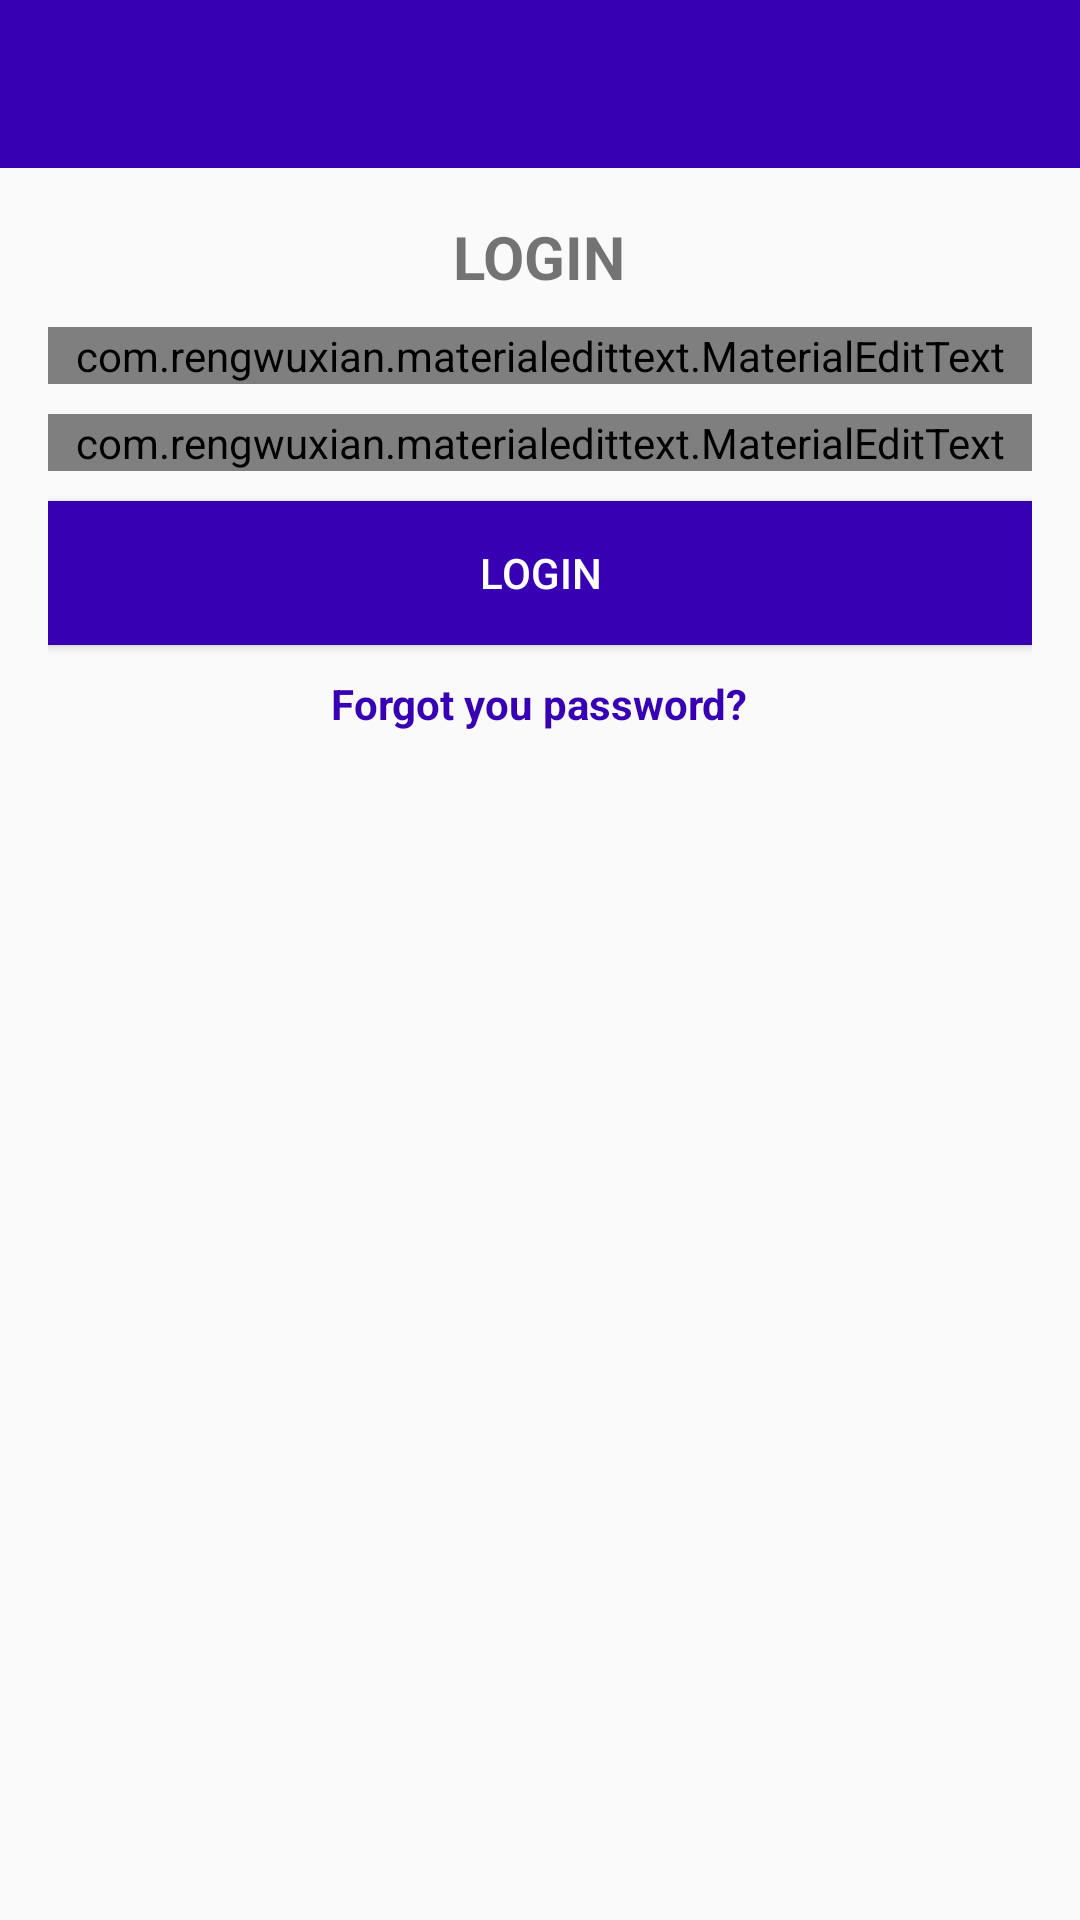

Produce the Android XML layout that renders to this screen, including the resource entries it uses.
<!-- AndroidManifest.xml: application theme AppTheme -->
<!-- res/layout/activity_login.xml -->
<?xml version="1.0" encoding="utf-8"?>
<RelativeLayout xmlns:android="http://schemas.android.com/apk/res/android"
    xmlns:app="http://schemas.android.com/apk/res-auto"
    xmlns:tools="http://schemas.android.com/tools"
    android:layout_width="match_parent"
    android:layout_height="match_parent"
    tools:context=".LoginActivity">


    <include
        layout="@layout/toolbar"
        android:id="@+id/toolbar"/>


    <LinearLayout
        android:layout_width="match_parent"
        android:orientation="vertical"
        android:gravity="center_horizontal"
        android:padding="16dp"
        android:layout_below="@id/toolbar"
        android:layout_height="wrap_content">

        <TextView
            android:layout_width="wrap_content"
            android:layout_height="wrap_content"
            android:text="@string/Login"
            android:textSize="20sp"
            android:textStyle="bold"/>


        <com.rengwuxian.materialedittext.MaterialEditText
            android:layout_width="match_parent"
            android:layout_height="wrap_content"
            android:id="@+id/email"
            android:inputType="textEmailAddress"
            android:layout_marginTop="10dp"
            app:met_floatingLabel="normal"
            android:hint="@string/EmailText"/>

        <com.rengwuxian.materialedittext.MaterialEditText
            android:layout_width="match_parent"
            android:layout_height="wrap_content"
            android:id="@+id/password"
            android:inputType="textPassword"
            android:layout_marginTop="10dp"
            app:met_floatingLabel="normal"
            android:hint="@string/PasswordText"/>

        <Button
            android:layout_width="match_parent"
            android:layout_height="wrap_content"
            android:text="@string/LoginButton"
            android:id="@+id/btn_login"
            android:background="@color/colorPrimaryDark"
            android:layout_marginTop="10dp"
            android:textColor="#fff"/>
        <TextView
            android:layout_width="wrap_content"
            android:layout_height="wrap_content"
            android:text="Forgot you password?"
            android:layout_marginTop="10dp"
            android:textStyle="bold"
            android:id="@+id/forgot_password"
            android:textColor="@color/colorPrimaryDark"/>

    </LinearLayout>

</RelativeLayout>
<!-- res/layout/toolbar.xml (included above) -->
<?xml version="1.0" encoding="utf-8"?>
<android.support.v7.widget.Toolbar xmlns:android="http://schemas.android.com/apk/res/android"
    android:layout_width="match_parent"
    android:layout_height="wrap_content"
    android:background="@color/colorPrimaryDark"
    xmlns:app="http://schemas.android.com/apk/res-auto"
    android:theme="@style/Base.ThemeOverlay.AppCompat.Dark.ActionBar"
    app:popupTheme="@style/MenuStyle">

</android.support.v7.widget.Toolbar>
<!-- resources referenced by this layout -->
<resources>
  <string name="EmailText">Email</string>
  <string name="Login">LOGIN</string>
  <string name="LoginButton">LOGIN</string>
  <string name="PasswordText">Password</string>
  <style name="MenuStyle" parent="Theme.AppCompat.Light">
          <item name="android:background">@android:color/white</item>
      </style>
  <style name="AppTheme" parent="Theme.AppCompat.Light.NoActionBar">
          
          <item name="colorPrimary">@color/colorPrimary</item>
          <item name="colorPrimaryDark">@color/colorPrimaryDark</item>
          <item name="colorAccent">@color/colorAccent</item>
      </style>
  <!-- not gathered from this repository: default colours our renderer supplied (Android Studio template values) -->
  <color name="colorPrimary">#FF6200EE</color>
  <color name="colorPrimaryDark">#FF3700B3</color>
  <color name="colorAccent">#FF03DAC5</color>
</resources>
